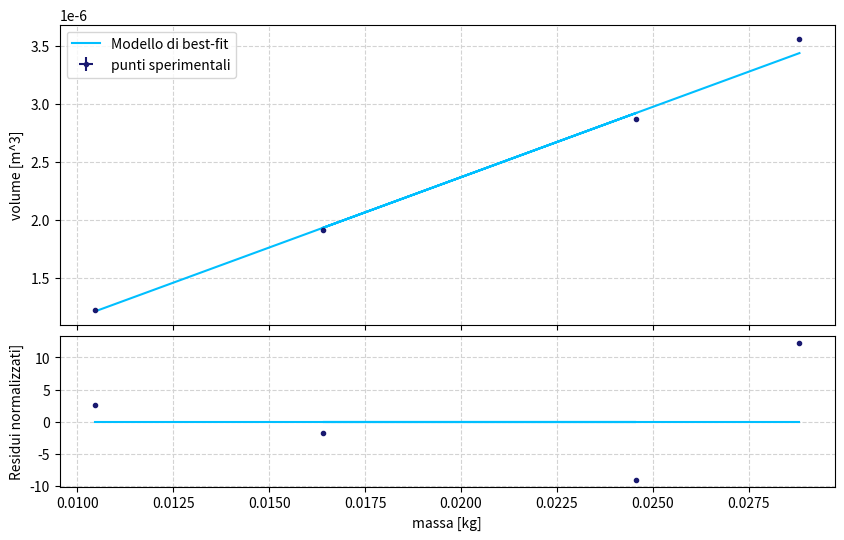

Recreate this plot in Python.
import numpy as np
from scipy.optimize import curve_fit
from matplotlib import pyplot as plt


#CILINDRO PICCOLO - misure già in kg e m - valori di diametro, altezza, massa
d=9.82/1000.0
sigma_d=0.02/1000.0

h=16.13/1000.0
sigma_h=0.01/1000.0

m=10.461/1000.0 #valore già scalato di 0.006 perchè errore di zero
sigma_m=0.001/1000.0


'''volume cilindro piccolo'''
v=(h*np.pi*d**2.0)/4.0
sigma_v=np.sqrt(((np.pi*d*h/2.0)**2.0)*sigma_d**2.0 + (((np.pi*d**2.0)/4.0)**2.0)*sigma_h**2.0)

#Cilindro lungo
D3=0.6/1000.0
sigmaD3=0.02/1000

H3=94.3/100
sigma_H3=0.02/1000

M3=22.240/1000
sigmaM3=0.001/1000

V3=(h*np.pi*D3**2.0)/4.0
sigma_V3=np.sqrt(((np.pi*D3*H3/2.0)**2.0)*sigmaD3**2.0 + (((np.pi*D3**2.0)/4.0)**2.0)*sigma_H3**2.0)


#CILINDRO GRANDE - misure gia in kg e m - valori di diametro, altezza, massa

D=9.86/1000.0
sigma_D=0.01/1000.0

H=37.55/1000.0
sigma_H=0.01/1000.0

M=24.573/1000.0 #valore già scalato di 0.006 perchè errore di zero
sigma_M=0.001/1000.0



'''volume cilindro grande'''
V=(H*np.pi*D**2.0)/4.0
sigma_V=np.sqrt(((np.pi*D*H/2.0)**2.0)*sigma_D**2.0 + ((np.pi*D**2.0/4.0)**2.0)*sigma_H**2.0)




#PARALLELEPIPEDO - misure in kg e m - valori di altezza, lunghezza, profondità, massa
a=41.40/1000.0
sigma_a= 0.02/1000.0

l=9.91/1000.0
sigma_l=0.02/1000.0

p=9.890/1000.0
sigma_p=0.02/1000.0

mp=34.690/1000.0
sigma_mp=0.001/1000.0

'''volume parallelepipedo'''
vp=a*l*p
sigma_vp=np.sqrt((l*p*sigma_a)**2.0 + (a*p*sigma_l)**2.0 + (a*l*sigma_p)**2.0)

#PRISMA MENO GROSSO - valori in kg e m - valori di apotema e altezza e massa
T=9.89/2000.0
sigma_T=0.02/2000.0

A=22.60/1000.0
sigma_A=0.01/1000.0

MP=16.393/1000.0
sigma_MP=0.004/1000.0

'''volume prisma'''
VP=6.0*A*np.tan(np.radians(30))*T**2.0
sigma_VP=np.sqrt(((6.0*np.tan(np.radians(30))*T**2.0)**2.0)*sigma_A**2.0 + ((12.0*A*T*np.tan(np.radians(30)))**2.0)*sigma_T**2.0)

#PRISMA GROSSISSIMO
M4=28.821/1000
sigmaM4=0.001/1000

U=15.00/2000
sigmaU=0.02/2000

A2=18.24/1000
sigmaA2= 0.01/1000

V4=6.0*A2*np.tan(np.radians(30))*U**2.0
sigma_V4=np.sqrt(((6.0*np.tan(np.radians(30))*U**2.0)**2.0)*sigmaA2**2.0 + ((12.0*A2*U*np.tan(np.radians(30)))**2.0)*sigmaA2**2.0)


#array volumi e masse
VOL=np.array([v, V, VP, V4])
sigma_VOL=np.array([sigma_v, sigma_V, sigma_VP, sigma_V4])
MAS=np.array([m, M, MP, M4])
sigma_MAS=np.array([sigma_m, sigma_M, sigma_MP, sigma_V4])
print(VOL)
print(MAS)

#modello di fit e fit
def line(x, m, q):
    return m*x + q

popt, pcov=curve_fit(line, MAS, VOL, sigma= sigma_VOL)
m_hat, q_hat = popt
sigma_m, sigma_q = np.sqrt(pcov.diagonal())

#Definizione densità
ro=1.0/m_hat
sigma_ro=((1.0/m_hat)**2)*sigma_m
int=q_hat
sigma_int=sigma_q

print(f'Denstià ottone{ro} {sigma_ro}----Intercetta {int} {sigma_int} ')

#residui normalizzati
res= (VOL- line(MAS, *popt))/sigma_VOL
chisq=np.sum((((VOL - line(MAS, *popt))/sigma_VOL)**2))
print(f'chisq stimato = {chisq}')


#grafico
fig=plt.figure('densità', figsize=(10., 6.), dpi=100)

ax1, ax2 = fig.subplots(2, 1, sharex=True, gridspec_kw=dict(height_ratios=[2, 1], hspace=0.05))
ax1.errorbar(MAS, VOL, sigma_VOL, sigma_MAS, fmt='.', label='punti sperimentali', color='midnightblue')
ax1.plot(MAS, line(MAS, *popt), label='Modello di best-fit', color='deepskyblue')
ax1.set_ylabel('volume [m^3]')
ax1.grid(color='lightgray', ls='dashed')
ax1.legend()

ax2.errorbar(MAS, res, sigma_VOL, fmt='.', color='midnightblue')
#np.linspace
ax2.plot(MAS, np.full(MAS.shape, 0.0), color='deepskyblue')
ax2.set_xlabel('massa [kg]')
ax2.set_ylabel('Residui normalizzati]')
ax2.grid(color='lightgray', ls='dashed')


#plt.ylim(-1.8, 1.8)
fig.align_ylabels((ax1, ax2))
plt.show()